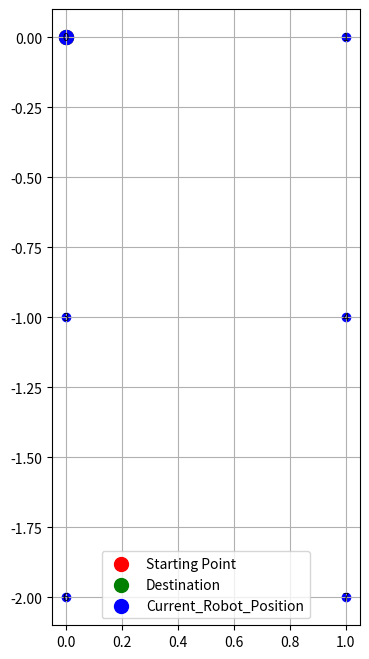

The matplotlib source for this figure:
import numpy as np
import heapq  # For priority queue in Dijkstra's algorithm
import matplotlib.pyplot as plt
#doesn't work needs graph input paramsn and the few fixes that come with
def set_graph(n, m=None):
    """
    Create a grid-based graph represented as an adjacency matrix.
    """
    if m is None:
        m = n

    graph = np.full((n * m, n * m), np.inf)

    for i in range(n * m):
        t = 1 
        if i % n != 0:  # Horizontal connection
            graph[i, i - 1] = t
            graph[i - 1, i] = t

        if i >= n:  # Vertical connection
            graph[i, i - n] = t
            graph[i - n, i] = t

    return graph

def dijkstra(graph, start, end):
    """
    Implements Dijkstra's algorithm to find the shortest path and distance
    from the start node to the end node.
    """
    if start == end:
        return 0, [start]

    n = graph.shape[0]
    dist = np.full(n, np.inf)
    dist[start] = 0
    parent = {start: None}

    # Use a priority queue for efficient minimum distance extraction
    pq = [(0, start)]  # (distance, node)
    visited = set()

    while pq:
        current_dist, x = heapq.heappop(pq)

        if x in visited:
            continue
        visited.add(x)

        # Stop if we reach the destination
        if x == end:
            break

        for y in range(n):
            if graph[x, y] != np.inf and y not in visited:
                new_dist = current_dist + graph[x, y]
                if new_dist < dist[y]:
                    dist[y] = new_dist
                    parent[y] = x
                    heapq.heappush(pq, (new_dist, y))

    if dist[end] == np.inf:
        return np.inf, []  # No path found

    # Reconstruct the path
    path = []
    current = end
    while current is not None:
        path.append(current)
        current = parent[current]
    path.reverse()

    return dist[end], path

def update_graph_on_obstacle(graph, i, j):
    """
    Updates the graph to add an obstacle by setting the weight between nodes i and j to infinity.
    """
    graph[i, j] = np.inf
    graph[j, i] = np.inf
    return graph

def path_node_to_turn_translation(node_list,graph_dimensions, initial_direction="forward"):
    #The convention taken is that the robot is always facing towards the north, whatever his original starting and ending nodes could be
    translated_node_list = []
    previous_direction = initial_direction
    #We will use wanted heading and previous direction in order to get 
    heading_direction_conversion_directory= {
              #left                right                forward                  backward
    #east
    "east":{  "left":"forward",    "right":"backward",   "forward":"right",        "backward":"left"     },                   
    #west
    "west":{  "left":"backward",   "right":"forward",    "forward":"left",         "backward":"right"    },  
    #north
    "north":{ "left":"left",       "right":"right",      "forward":"forward",      "backward":"backwards"},  
    #south
    "south":{ "left":"right",      "right":"left",       "forward":"backward",     "backward":"forward"  }
    }
    m,n=graph_dimensions
    for i in range(len(node_list)):
        current_node = node_list[i]
        next_node = node_list[i]

        if  current_node - next_node == 1:
            heading = "west"
            
        elif current_node - next_node == -1:
            heading = "east"

        elif current_node - next_node == m:
            heading = "north"

        elif current_node - next_node == -m:
            heading = " south"

        else:
            return ValueError("Non rectangluar graph, this algorithm does not apply... make your own!")
        translated_node_list.append(heading_direction_conversion_directory[heading][previous_direction])
        previous_direction = translated_node_list[-1]
    
    
    return translated_node_list


def plot_grid(n, path=None, new_path=None, obstacle=None):
    """
    Visualizes the grid with optional paths and obstacles.
    """
    plt.figure(figsize=(8, 8))
    for i in range(n):
        for j in range(n):
            node = i * n + j
            plt.scatter(j, -i, c='blue')
            plt.text(j, -i, f'{node}', fontsize=8, ha='center', va='center')

    if path:
        #Starting point
        starting_node = path[0]
        x, y  = starting_node % n, -np.floor(starting_node / n)
        plt.scatter(x, y, c='red', s=100, label='Starting Point')
        #Destination
        ending_node = path[-1]
        x, y  = ending_node % n, -np.floor(ending_node / n)
        plt.scatter(x, y, c='gree', s=100, label='Destination')
        for idx in range(len(path) - 1):
            x1, y1 = path[idx] % n, -np.floor(path[idx] / n)
            x2, y2 = path[idx + 1] % n, -np.floor(path[idx+1] / n)
            plt.plot([x1, x2], [y1, y2], c='orange', linewidth=2, label="Old Path" if idx == 0 else "")
      

    if new_path:
        for idx in range(len(new_path) - 1):
            x1, y1 = new_path[idx] % n, -np.floor(new_path[idx] / n)
            x2, y2 = new_path[idx + 1] % n, -np.floor(new_path[idx+1] / n)
            plt.plot([x1, x2], [y1, y2], c='green', linewidth=2, label="New Path" if idx == 0 else "")

    if obstacle is not None:
        x, y = obstacle % n, -np.floor(obstacle / n)
        plt.scatter(x, y, c='black', s=100, label='Obstacle')

    plt.grid(True)
    plt.gca().set_aspect('equal', adjustable='box')
    plt.legend()
    plt.show()
    
def plot_current_position_on_grid(grid_dimensions, current_node=None, paths=None, obstacles=None):
    #Needs to be fixed
    """
    Visualizes the grid with optional paths and obstacles.
    """
    #Current path
    n = grid_dimensions[1]
    m = grid_dimensions[0] 
    path = paths[-1]
    plt.figure(figsize=(8, 8))
    for i in range(n):
        for j in range(m):
            node = i * n + j
            plt.scatter(j, -i, c='blue')
            plt.text(j, -i, f'{node}', fontsize=8, ha='center', va='center')
   
   #Initial green color hex value
    current_green_color = '#32CD32'

    #Initial red color hex value  
    current_red_color = '#FF0000'
       
    if path:
        #Starting point
        starting_node = path[0]
        x, y  = starting_node % n, -np.floor(starting_node / m)
        plt.scatter(x, y, c='red', s=100, label='Starting Point')
        #Destination
        ending_node = path[-1]
        x, y  = ending_node % n, -np.floor(ending_node / m)
        plt.scatter(x, y, c='green', s=100, label='Destination')
        for idx in range(len(path) - 1):
            x1, y1 = path[idx] % n, -np.floor(path[idx] / m)
            x2, y2 = path[idx + 1] % n, -np.floor(path[idx+1] / m)
            plt.plot([x1, x2], [y1, y2], c='red', linewidth=2, label="Old Path" if idx == 0 else "")
   
    if current_node is not None:
        x, y = current_node % n, -np.floor(current_node / m)
        plt.scatter(x, y, c='blue', s=100, label='Current_Robot_Position')

    old_paths = paths[:len(paths)-1]
    
    for i in range(len(old_paths)):
        lighten_color()
        new_path = old_paths[i]
        obstacle = obstacle[i]
        current_red_color = lighten_color(current_red_color)

        for idx in range(len(new_path) - 1):
            x1, y1 = new_path[idx] % n, -np.floor(new_path[idx] / m)
            x2, y2 = new_path[idx + 1] % n, -np.floor(new_path[idx+1] / m)
            plt.plot([x1, x2], [y1, y2], c= current_red_color, linewidth=2, label="New_Path_{i}" if idx == 0 else "")

        if obstacle is not None:
            x, y = obstacle % n, -np.floor(obstacle / m)
            plt.scatter(x, y, c='black', s=100, label='Obstacle_{i}')

    plt.grid(True)
    plt.gca().set_aspect('equal', adjustable='box')
    plt.legend()
    plt.show()

def lighten_color(hex_color, amount=0.1):
    import matplotlib.colors as mcolors
    # Convert hex to RGB 
    rgb = mcolors.hex2color(hex_color)
    # Lighten the color
    lighter_rgb = [min(1, c + amount) for c in rgb]
    # Convert back to hex 
    lighter_hex = mcolors.to_hex(lighter_rgb)
    return lighter_hex

def setup(graph_dimensions= [2,3], start=0, end=None, initial_direction = "forward" ):
    n,m = graph_dimensions
    if end == None:
        end = n*m-1
    graph = set_graph(n, m) 
    _ ,node_path = dijkstra(graph, start, end)
    turning_path = path_node_to_turn_translation(node_path,[m,n], initial_direction )
    return graph, node_path, turning_path

def obstacle_detect_behavior(n,m,graph,node_path,translated_node_list,last_node_reached_idx,last_node_targeted_idx):
    last_direction = translated_node_list[last_node_reached_idx] # maybe fix indexing
    #We do a 180 turn
    if last_direction == "forward":
        last_direction_inverted = "backward"
    elif  last_direction == "backward":
        last_direction_inverted = "forward"
    elif  last_direction == "left":
        last_direction_inverted = "right" 
    elif  last_direction == "right":
        last_direction_inverted = "left"    

    node_number = last_node_reached_idx
    i,j = node_number % n, -np.floor(node_number / m)
    updated_graph = update_graph_on_obstacle(graph, i, j)
    _ ,updated_node_path = dijkstra(updated_graph, last_node_targeted_idx, node_path[-1])
    updated_turning_path = path_node_to_turn_translation(updated_node_path,[m,n], last_direction_inverted)
    return  updated_graph,updated_node_path,updated_turning_path #not sure about these outputs maybe need more, needs a pressure test

if __name__ == "__main__":
    # n = 6  # Grid size (6x6)
    # graph = set_graph(n)


    graph_dimensions = [2, 3]
    m, n = graph_dimensions
    graph, node_path, turning_path = setup(graph_dimensions, 3, 2, "forward" )
        # turning_path is a list of intersection directions
    plot_current_position_on_grid(graph_dimensions, 0, [[0]], [[0]])
    
    # # Select origin and destination
    # origin, destination = 0, n * n - 1

    # # Calculate initial optimal path
    # dist, path = dijkstra(graph, origin, destination)

    # # Plot grid with the initial path
    # print(f"Initial Path: {path} with Distance: {dist}")
    # plot_grid(n, path=path)

    # # Add an obstacle along the path
    # if len(path) > 2:
    #     obstacle_idx = 2  # Add obstacle on the 3rd vertex in the path
    #     obstacle = path[obstacle_idx]
    #     graph = update_graph_on_obstacle(graph, path[obstacle_idx - 1], path[obstacle_idx])

    #     # Recalculate path
    #     new_dist, new_path = dijkstra(graph, origin, destination)
    #     if new_dist == np.inf:
    #         print("No new path could be found due to the obstacle.")
    #     else:
    #         print(f"New Path: {new_path} with Distance: {new_dist}")

    #     # Plot updated grid
    #     plot_grid(n, path=path, new_path=new_path, obstacle=obstacle)
